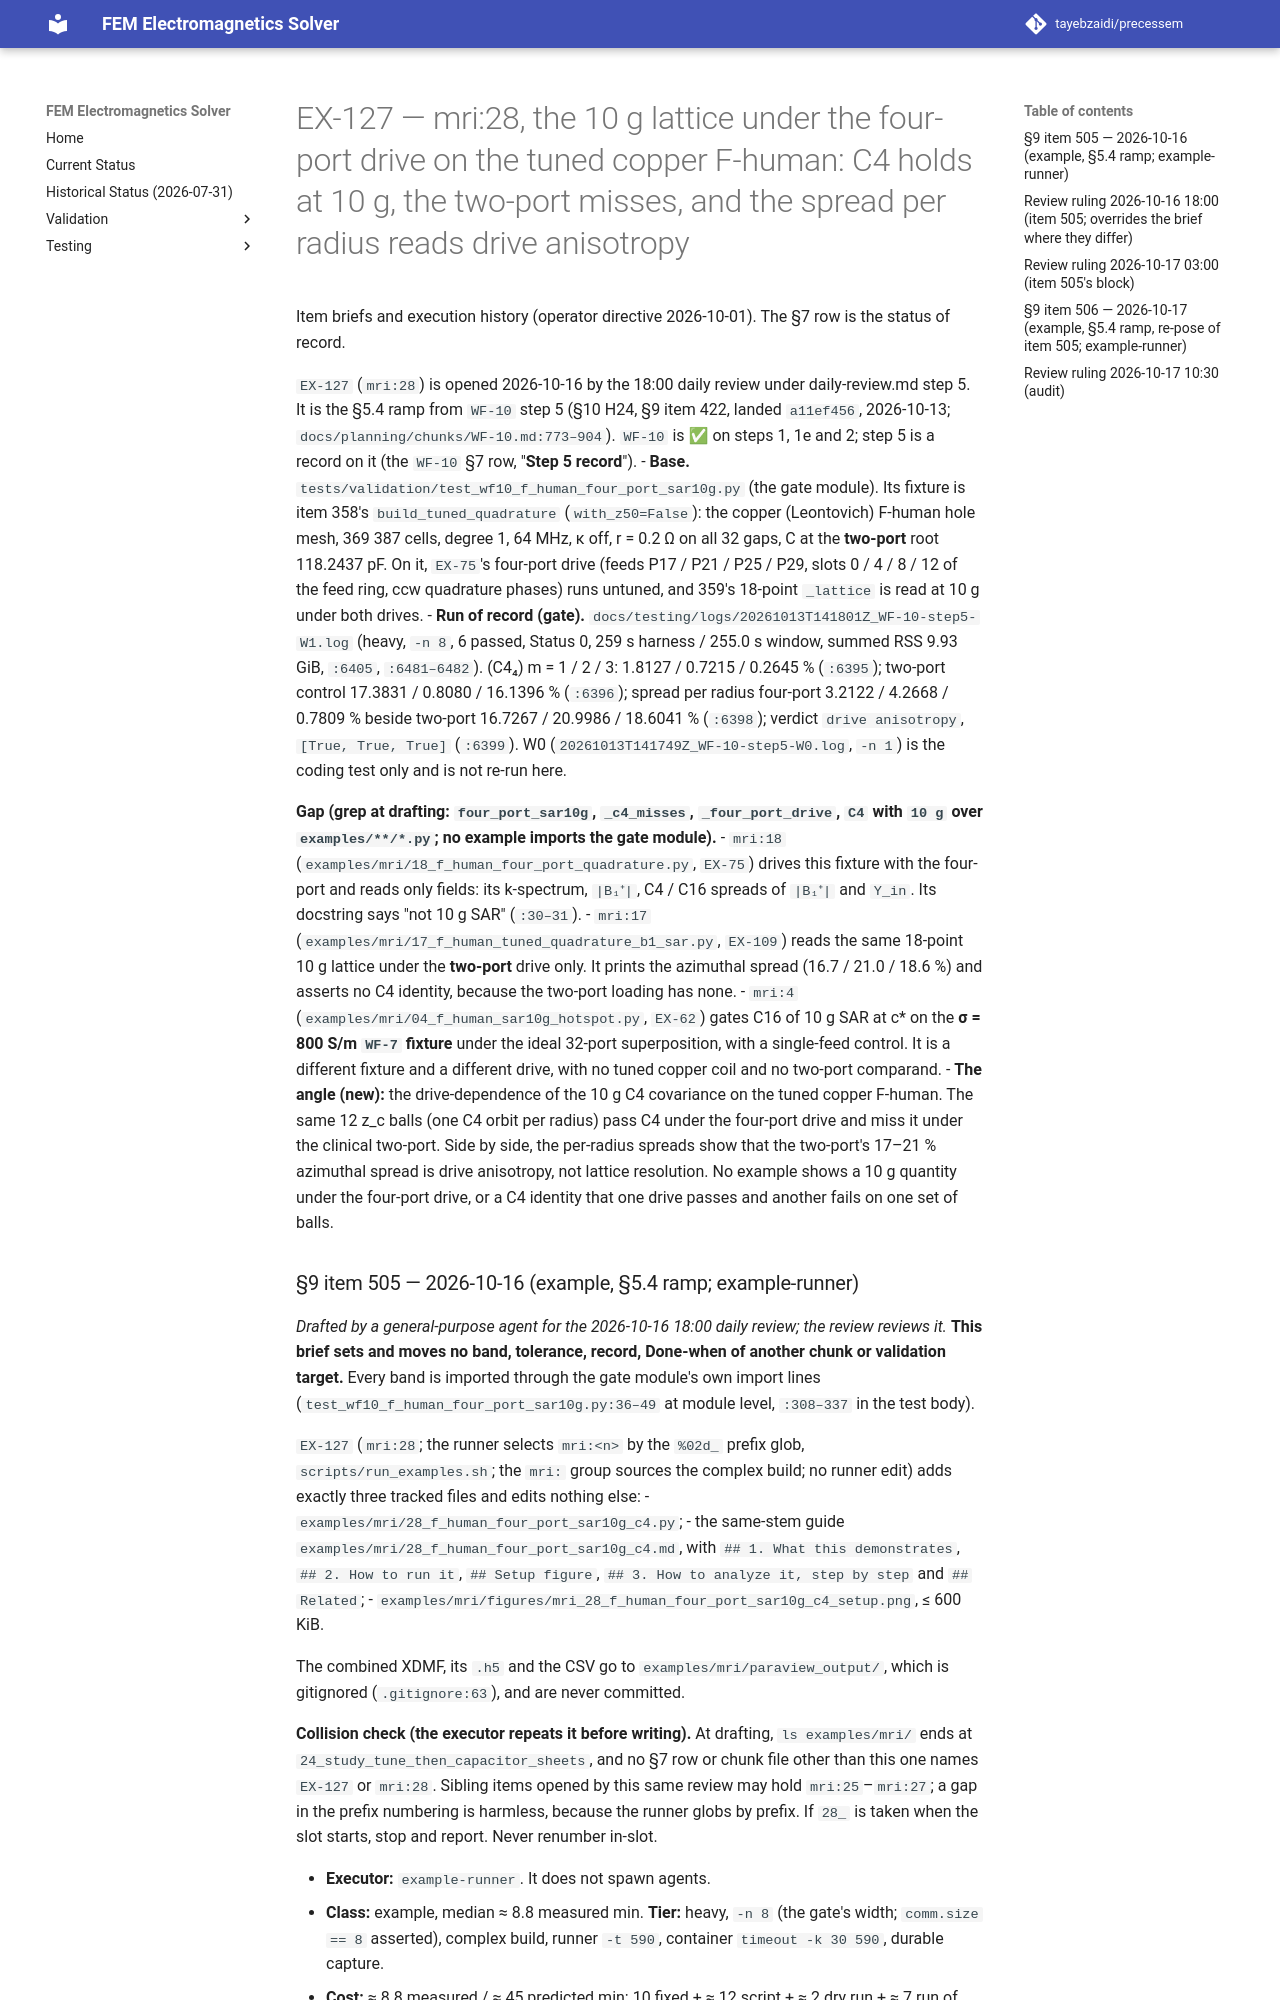

repository: tayebzaidi/precessem · page: planning/chunks/EX-127/index.html · generator: mkdocs

# EX-127 — mri:28, the 10 g lattice under the four-port drive on the tuned copper F-human: C4 holds at 10 g, the two-port misses, and the spread per radius reads drive anisotropy

Item briefs and execution history (operator directive 2026-10-01). The §7 row is the status of record.

`EX-127` (`mri:28`) is opened 2026-10-16 by the 18:00 daily review under daily-review.md step 5. It is the §5.4 ramp from `WF-10` step 5 (§10 H24, §9 item 422, landed `a11ef456`, 2026-10-13; `docs/planning/chunks/WF-10.md:773–904`). `WF-10` is ✅ on steps 1, 1e and 2; step 5 is a record on it (the `WF-10` §7 row, "**Step 5 record**").
- **Base.** `tests/validation/test_wf10_f_human_four_port_sar10g.py` (the gate module). Its fixture is item 358's `build_tuned_quadrature` (`with_z50=False`): the copper (Leontovich) F-human hole mesh, 369 387 cells, degree 1, 64 MHz, κ off, r = 0.2 Ω on all 32 gaps, C at the **two-port** root 118.2437 pF. On it, `EX-75`'s four-port drive (feeds P17 / P21 / P25 / P29, slots 0 / 4 / 8 / 12 of the feed ring, ccw quadrature phases) runs untuned, and 359's 18-point `_lattice` is read at 10 g under both drives.
- **Run of record (gate).** `docs/testing/logs/20261013T141801Z_WF-10-step5-W1.log` (heavy, `-n 8`, 6 passed, Status 0, 259 s harness / 255.0 s window, summed RSS 9.93 GiB, `:6405`, `:6481–6482`). (C4₄) m = 1 / 2 / 3: 1.8127 / 0.7215 / 0.2645 % (`:6395`); two-port control 17.3831 / 0.8080 / 16.1396 % (`:6396`); spread per radius four-port 3.2122 / 4.2668 / 0.7809 % beside two-port 16.7267 / 20.9986 / 18.6041 % (`:6398`); verdict `drive anisotropy`, `[True, True, True]` (`:6399`). W0 (`20261013T141749Z_WF-10-step5-W0.log`, `-n 1`) is the coding test only and is not re-run here.

**Gap (grep at drafting: `four_port_sar10g`, `_c4_misses`, `_four_port_drive`, `C4` with `10 g` over `examples/**/*.py`; no example imports the gate module).**
- `mri:18` (`examples/mri/18_f_human_four_port_quadrature.py`, `EX-75`) drives this fixture with the four-port and reads only fields: its k-spectrum, `|B₁⁺|`, C4 / C16 spreads of `|B₁⁺|` and `Y_in`. Its docstring says "not 10 g SAR" (`:30–31`).
- `mri:17` (`examples/mri/17_f_human_tuned_quadrature_b1_sar.py`, `EX-109`) reads the same 18-point 10 g lattice under the **two-port** drive only. It prints the azimuthal spread (16.7 / 21.0 / 18.6 %) and asserts no C4 identity, because the two-port loading has none.
- `mri:4` (`examples/mri/04_f_human_sar10g_hotspot.py`, `EX-62`) gates C16 of 10 g SAR at c\* on the **σ = 800 S/m `WF-7` fixture** under the ideal 32-port superposition, with a single-feed control. It is a different fixture and a different drive, with no tuned copper coil and no two-port comparand.
- **The angle (new):** the drive-dependence of the 10 g C4 covariance on the tuned copper F-human. The same 12 z_c balls (one C4 orbit per radius) pass C4 under the four-port drive and miss it under the clinical two-port. Side by side, the per-radius spreads show that the two-port's 17–21 % azimuthal spread is drive anisotropy, not lattice resolution. No example shows a 10 g quantity under the four-port drive, or a C4 identity that one drive passes and another fails on one set of balls.
